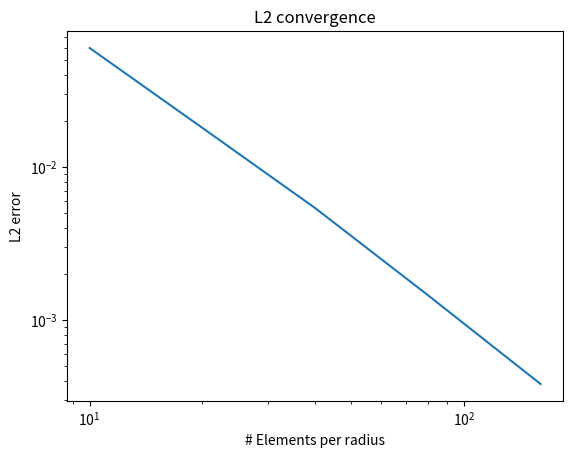

The matplotlib source for this figure:
import matplotlib.pylab as plt

numElem=[10,20,40,80,160]
error = [0.0597072, 0.0179654, 0.00538169, 0.00145236, 0.000381656]
plt.loglog(numElem, error)
plt.title("L2 convergence")
plt.xlabel("# Elements per radius")
plt.ylabel("L2 error")
plt.show()